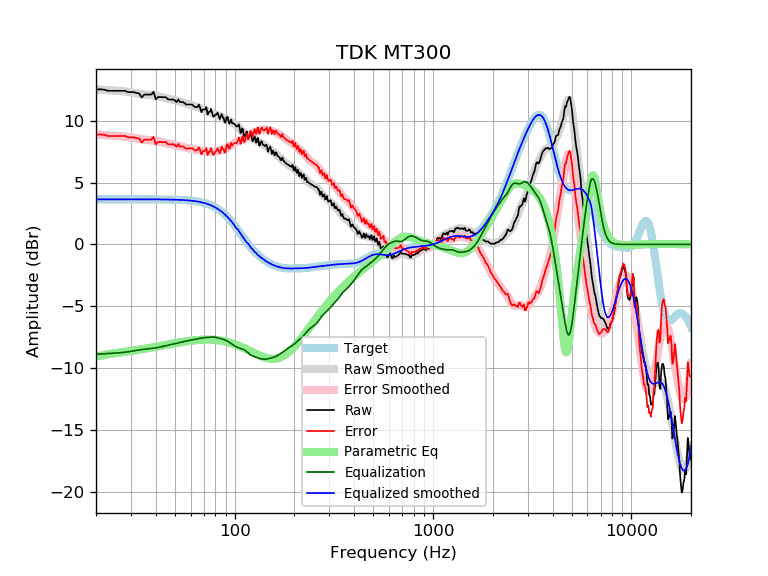

Data behind this chart, as committed beside it:
frequency, raw, error, smoothed, error_smoothed, equalization, parametric_eq, equalized_raw, equalized_smoothed, target
20, 12.51, 8.86, 12.52, 8.88, -8.88, -9.08, 3.64, 3.65, 3.65
21, 12.54, 8.89, 12.50, 8.86, -8.86, -9.00, 3.68, 3.65, 3.65
22, 12.51, 8.86, 12.49, 8.84, -8.84, -8.93, 3.67, 3.65, 3.65
23, 12.41, 8.76, 12.47, 8.82, -8.82, -8.88, 3.59, 3.65, 3.65
24, 12.41, 8.76, 12.45, 8.80, -8.80, -8.83, 3.61, 3.65, 3.65
25, 12.41, 8.76, 12.43, 8.78, -8.78, -8.79, 3.63, 3.65, 3.65
26, 12.41, 8.76, 12.41, 8.76, -8.76, -8.75, 3.65, 3.65, 3.65
27, 12.41, 8.76, 12.39, 8.74, -8.74, -8.71, 3.67, 3.65, 3.65
28, 12.41, 8.76, 12.36, 8.71, -8.71, -8.68, 3.70, 3.65, 3.65
29, 12.31, 8.66, 12.33, 8.68, -8.68, -8.64, 3.63, 3.65, 3.65
30, 12.31, 8.66, 12.29, 8.64, -8.64, -8.61, 3.67, 3.65, 3.65
31, 12.31, 8.66, 12.25, 8.60, -8.60, -8.57, 3.71, 3.65, 3.65
32, 12.24, 8.59, 12.21, 8.56, -8.56, -8.54, 3.67, 3.65, 3.65
33, 12.21, 8.56, 12.17, 8.53, -8.53, -8.51, 3.68, 3.65, 3.65
34, 11.87, 8.22, 12.14, 8.50, -8.50, -8.47, 3.37, 3.65, 3.65
35, 12.11, 8.46, 12.12, 8.47, -8.47, -8.44, 3.64, 3.64, 3.64
36, 12.11, 8.46, 12.09, 8.45, -8.45, -8.41, 3.66, 3.64, 3.64
37, 12.11, 8.47, 12.07, 8.43, -8.43, -8.37, 3.68, 3.64, 3.64
38, 12.11, 8.47, 12.05, 8.41, -8.41, -8.34, 3.70, 3.64, 3.64
39, 12.35, 8.71, 12.03, 8.39, -8.39, -8.31, 3.96, 3.64, 3.64
40, 11.73, 8.09, 12.00, 8.36, -8.36, -8.28, 3.37, 3.64, 3.64
41, 11.91, 8.27, 11.97, 8.33, -8.33, -8.25, 3.58, 3.64, 3.64
42, 11.91, 8.27, 11.93, 8.30, -8.30, -8.21, 3.61, 3.64, 3.64
43, 11.91, 8.27, 11.90, 8.26, -8.26, -8.18, 3.65, 3.64, 3.64
44, 11.91, 8.27, 11.86, 8.22, -8.22, -8.15, 3.68, 3.63, 3.63
45, 11.90, 8.27, 11.82, 8.19, -8.19, -8.12, 3.71, 3.63, 3.63
46, 11.74, 8.11, 11.78, 8.15, -8.15, -8.09, 3.58, 3.63, 3.63
47, 11.71, 8.08, 11.75, 8.12, -8.12, -8.07, 3.58, 3.63, 3.63
48, 11.71, 8.08, 11.71, 8.09, -8.09, -8.04, 3.62, 3.62, 3.62
49, 11.71, 8.09, 11.68, 8.06, -8.06, -8.01, 3.65, 3.62, 3.62
50, 11.64, 8.02, 11.65, 8.03, -8.03, -7.99, 3.61, 3.62, 3.62
51, 11.50, 7.89, 11.61, 8.00, -8.00, -7.96, 3.50, 3.61, 3.61
52, 11.72, 8.12, 11.57, 7.97, -7.97, -7.94, 3.75, 3.61, 3.61
53, 11.51, 7.91, 11.54, 7.94, -7.94, -7.91, 3.57, 3.60, 3.60
54, 11.51, 7.91, 11.50, 7.90, -7.90, -7.89, 3.60, 3.59, 3.59
55, 11.51, 7.92, 11.46, 7.87, -7.87, -7.87, 3.64, 3.59, 3.59
56, 11.41, 7.83, 11.42, 7.84, -7.84, -7.85, 3.57, 3.58, 3.58
57, 11.30, 7.73, 11.38, 7.81, -7.81, -7.83, 3.50, 3.57, 3.57
58, 11.30, 7.74, 11.34, 7.78, -7.78, -7.82, 3.53, 3.56, 3.56
59, 11.30, 7.75, 11.31, 7.75, -7.75, -7.80, 3.55, 3.55, 3.55
60, 11.30, 7.76, 11.27, 7.73, -7.73, -7.78, 3.57, 3.54, 3.54
61, 11.30, 7.78, 11.24, 7.71, -7.71, -7.77, 3.59, 3.53, 3.53
62, 11.20, 7.69, 11.21, 7.70, -7.70, -7.76, 3.51, 3.51, 3.51
63, 11.10, 7.60, 11.18, 7.68, -7.68, -7.74, 3.43, 3.50, 3.50
64, 11.10, 7.62, 11.14, 7.65, -7.65, -7.73, 3.45, 3.48, 3.48
65, 11.10, 7.64, 11.10, 7.63, -7.63, -7.72, 3.47, 3.47, 3.47
66, 11.30, 7.85, 11.05, 7.61, -7.61, -7.72, 3.69, 3.45, 3.45
67, 11.03, 7.60, 11.01, 7.58, -7.58, -7.71, 3.44, 3.43, 3.43
68, 10.69, 7.28, 10.97, 7.56, -7.56, -7.70, 3.13, 3.41, 3.41
69, 10.90, 7.52, 10.93, 7.55, -7.55, -7.70, 3.35, 3.38, 3.38
70, 10.90, 7.55, 10.89, 7.54, -7.54, -7.69, 3.37, 3.36, 3.36
71, 10.90, 7.57, 10.86, 7.53, -7.53, -7.69, 3.38, 3.33, 3.33
72, 11.10, 7.80, 10.82, 7.52, -7.52, -7.69, 3.58, 3.30, 3.30
73, 10.48, 7.21, 10.78, 7.51, -7.51, -7.69, 2.97, 3.27, 3.27
74, 10.70, 7.47, 10.74, 7.50, -7.50, -7.69, 3.20, 3.24, 3.24
75, 10.71, 7.51, 10.69, 7.49, -7.49, -7.69, 3.22, 3.20, 3.20
76, 10.94, 7.78, 10.64, 7.48, -7.48, -7.70, 3.46, 3.16, 3.16
77, 10.60, 7.48, 10.60, 7.47, -7.47, -7.70, 3.13, 3.12, 3.12
78, 10.33, 7.25, 10.55, 7.48, -7.48, -7.71, 2.85, 3.08, 3.08
79, 10.36, 7.33, 10.52, 7.48, -7.48, -7.71, 2.88, 3.03, 3.03
... 553 more rows
